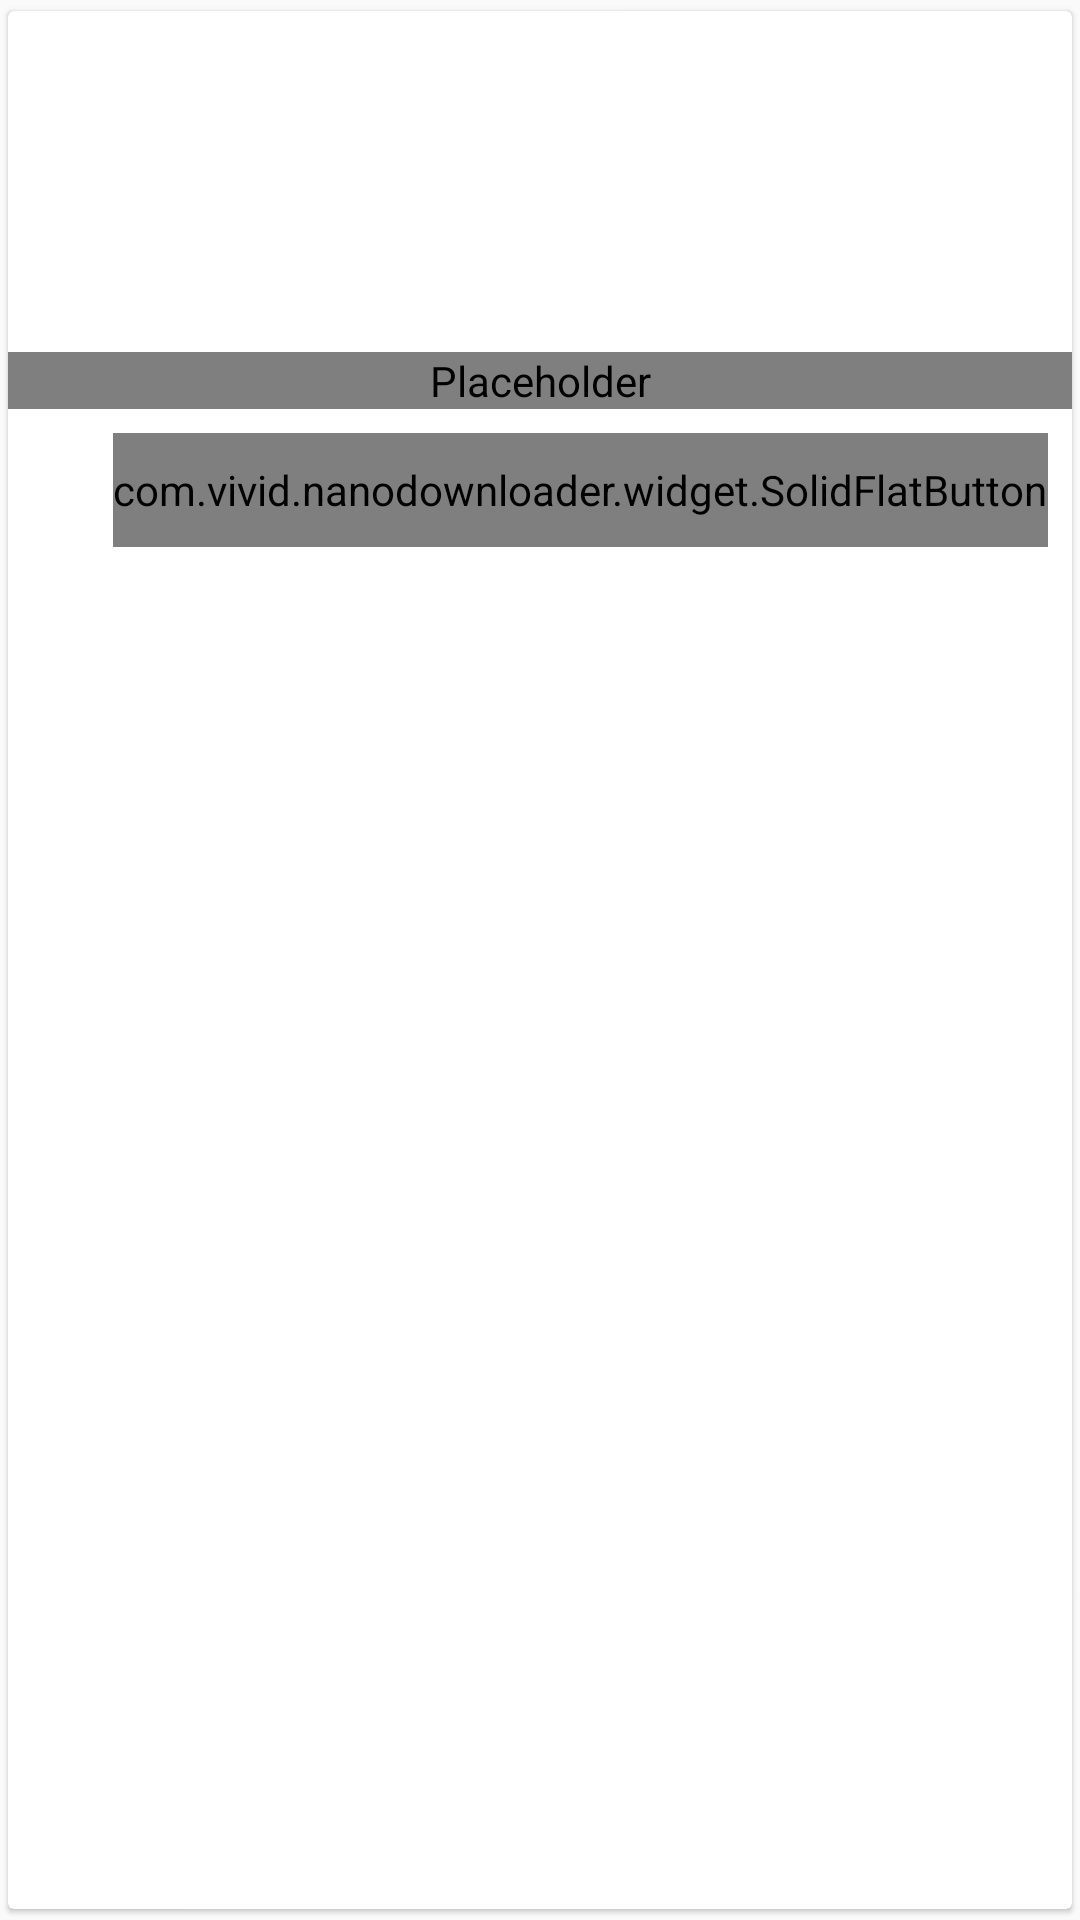

Produce the Android XML layout that renders to this screen, including the resource entries it uses.
<!-- AndroidManifest.xml: application theme AppTheme -->
<!-- res/layout/card_native_ad.xml -->
<?xml version="1.0" encoding="utf-8"?>
<android.support.v7.widget.CardView
    xmlns:android="http://schemas.android.com/apk/res/android"
    xmlns:app="http://schemas.android.com/apk/res-auto"
    android:layout_width="match_parent"
    android:layout_height="wrap_content"
    android:foreground="?android:attr/selectableItemBackground"
    android:clickable="true"
    app:cardCornerRadius="2dp"
    app:cardElevation="1dp"
    app:cardUseCompatPadding="true">
    <RelativeLayout
        android:layout_width="match_parent"
        android:layout_height="wrap_content">
        <RelativeLayout
            android:id="@+id/ad_choice_container"
            android:layout_width="wrap_content"
            android:layout_height="wrap_content"
            android:layout_margin="8dp"
            android:layout_alignParentRight="true"
            android:layout_alignParentTop="true"/>
        <ImageView
            android:id="@+id/icon"
            android:layout_width="48dp"
            android:layout_height="48dp"
            android:layout_margin="8dp"
            android:layout_alignParentLeft="true"
            android:layout_alignParentTop="true"
            android:contentDescription="@null" />
        <LinearLayout
            android:layout_width="match_parent"
            android:layout_height="wrap_content"
            android:layout_marginRight="8dp"
            android:layout_toRightOf="@id/icon"
            android:layout_alignTop="@id/icon"
            android:orientation="vertical">

            <TextView
                android:id="@+id/title"
                android:layout_width="match_parent"
                android:layout_height="wrap_content"
                android:ellipsize="middle"
                android:gravity="left"
                android:singleLine="true"
                android:textColor="@color/primary_text"
                android:textSize="15sp" />

            <TextView
                android:id="@+id/subtitle"
                android:layout_width="match_parent"
                android:layout_height="wrap_content"
                android:layout_marginTop="0dp"
                android:ellipsize="marquee"
                android:gravity="left"
                android:maxLines="2"
                android:textColor="@color/secondary_text"
                android:textSize="13sp" />
        </LinearLayout>
        <TextView
            android:id="@+id/detail"
            android:layout_width="match_parent"
            android:layout_height="wrap_content"
            android:ellipsize="marquee"
            android:layout_below="@id/icon"
            android:gravity="left"
            android:layout_margin="8dp"
            android:maxLines="3"
            android:textColor="@color/secondary_text"
            android:textSize="13sp" />
        <com.facebook.ads.MediaView
            android:id="@+id/cover"
            android:layout_width="match_parent"
            android:layout_height="wrap_content"
            android:layout_below="@id/detail"
            android:gravity="center"
            android:layout_marginTop="16dp"
            android:contentDescription="@null"/>
        <com.vivid.nanodownloader.widget.SolidFlatButton
            android:id="@+id/action_btn"
            android:layout_width="wrap_content"
            android:minWidth="120dp"
            android:layout_height="38dp"
            android:textSize="14sp"
            android:layout_below="@id/cover"
            android:layout_alignParentRight="true"
            android:layout_margin="8dp"
            app:normalSolidColor="@color/colorGreen"
            app:pressedSolidColor="@color/colorDarkGreen"
            app:normalTextColor="@android:color/white"
            app:pressedTextColor="@android:color/white"
            app:cornerRadius="2dp"/>
    </RelativeLayout>
</android.support.v7.widget.CardView>
<!-- resources referenced by this layout -->
<resources>
  <color name="colorDarkGreen">#558B2F</color>
  <color name="colorGreen">#7CB342</color>
  <color name="primary_text">#000000</color>
  <color name="secondary_text">#828282</color>
  <style name="AppTheme" parent="Theme.AppCompat.Light.NoActionBar">
          
          <item name="colorPrimary">@color/colorPrimary</item>
          <item name="colorPrimaryDark">@color/colorPrimaryDark</item>
          <item name="colorAccent">@color/colorAccent</item>
          <item name="android:windowActionModeOverlay">true</item>
          <item name="windowActionModeOverlay">true</item>
          <item name="actionModeStyle">@style/NanoStyle.ActionMode</item>
      </style>
  <color name="colorPrimary">#3F51B5</color>
  <color name="colorPrimaryDark">#3F51B5</color>
  <color name="colorAccent">#ffca28</color>
  <style name="NanoStyle.ActionMode" parent="@style/Widget.AppCompat.ActionMode">
          <item name="background">@color/colorPrimary</item>
      </style>
</resources>
